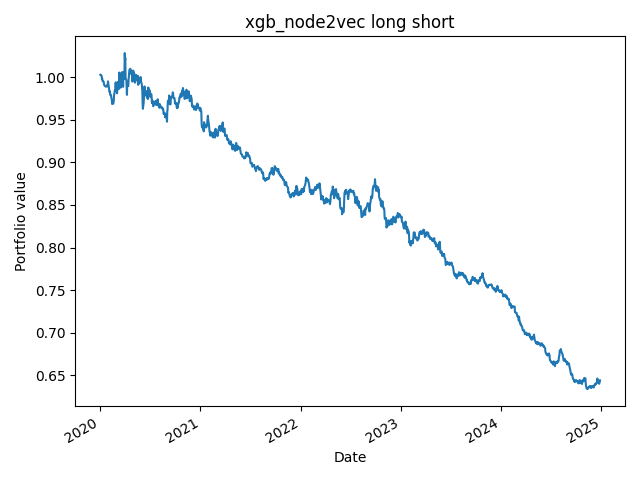

The file beside this chart, header and first rows:
, value
2020-01-02, 1.003
2020-01-03, 1.003
2020-01-06, 1.002
2020-01-07, 1.001
2020-01-08, 0.9982
2020-01-09, 0.9986
2020-01-10, 0.9956
2020-01-13, 0.9952
2020-01-14, 0.9949
2020-01-15, 0.9931
2020-01-16, 0.991
2020-01-17, 0.9904
2020-01-21, 0.9891
2020-01-22, 0.9893
2020-01-23, 0.9893
2020-01-24, 0.9902
2020-01-27, 0.9892
2020-01-28, 0.9899
2020-01-29, 0.9916
2020-01-30, 0.9952
2020-01-31, 0.9927
2020-02-03, 0.9865
2020-02-04, 0.9832
2020-02-05, 0.9826
2020-02-06, 0.9834
2020-02-07, 0.9793
2020-02-10, 0.979
2020-02-11, 0.9764
2020-02-12, 0.9748
2020-02-13, 0.9732
2020-02-14, 0.9686
2020-02-18, 0.969
2020-02-19, 0.9699
2020-02-20, 0.9727
2020-02-21, 0.9785
2020-02-24, 0.9846
2020-02-25, 0.9835
2020-02-26, 0.9889
2020-02-27, 0.994
2020-02-28, 0.9874
2020-03-02, 0.9931
2020-03-03, 0.9812
2020-03-04, 0.9903
2020-03-05, 0.9944
2020-03-06, 0.9913
2020-03-09, 0.986
2020-03-10, 0.9936
2020-03-11, 1.006
2020-03-12, 0.9909
2020-03-13, 1.003
2020-03-16, 0.9878
2020-03-17, 0.994
2020-03-18, 1
2020-03-19, 0.9995
2020-03-20, 1.006
2020-03-23, 1.003
2020-03-24, 1.006
2020-03-25, 0.9887
2020-03-26, 1.004
2020-03-27, 0.9977
... 1,196 more rows
